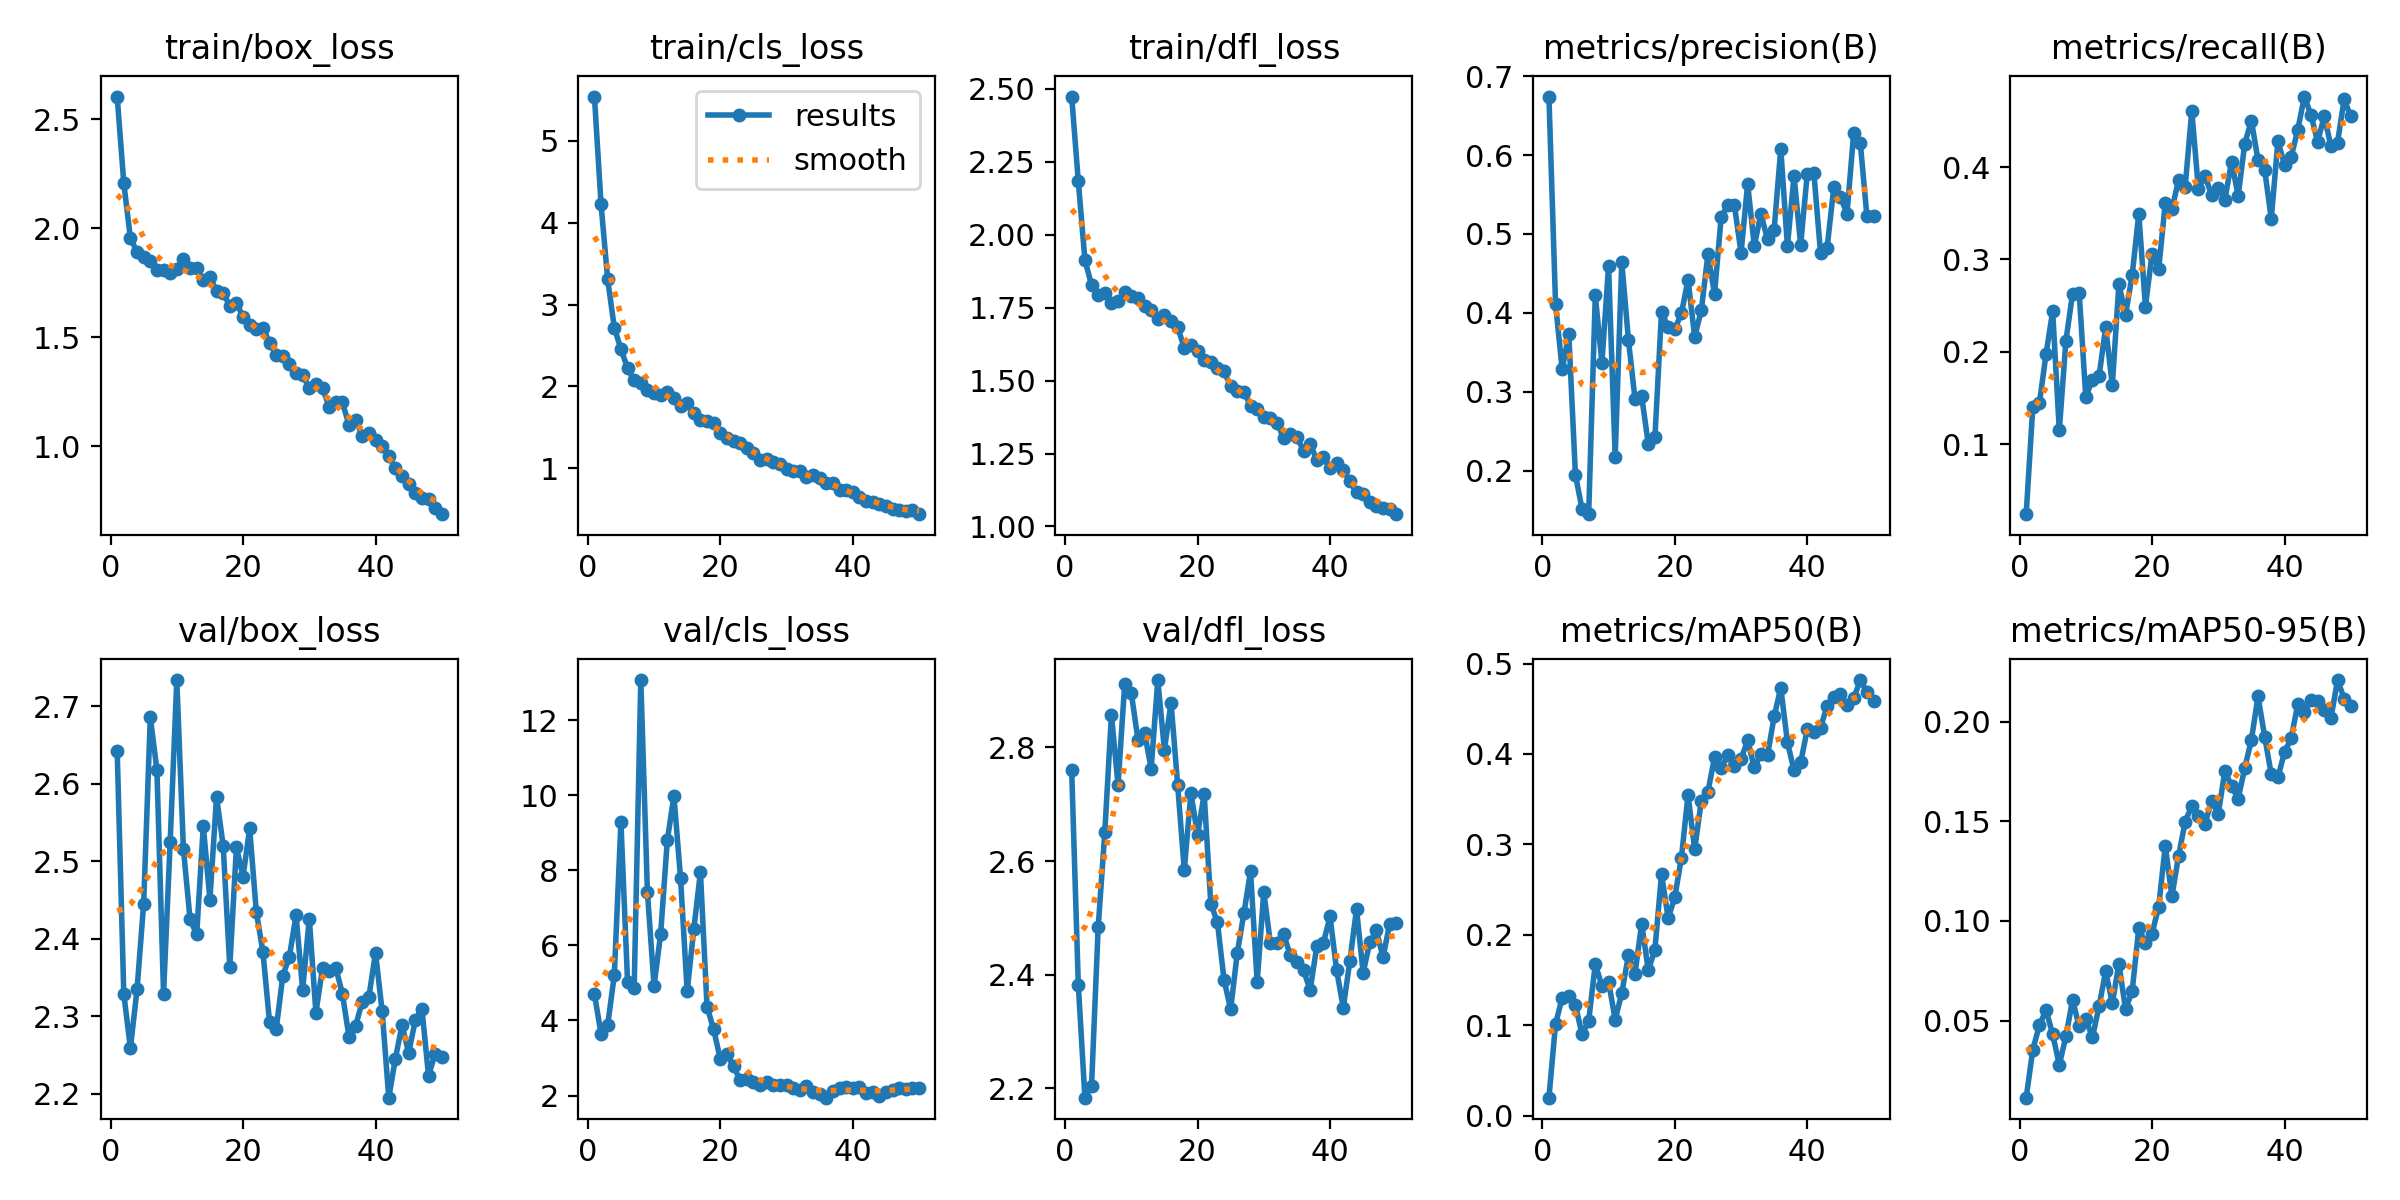

Source data for this figure (header and first rows):
epoch, time, train/box_loss, train/cls_loss, train/dfl_loss, metrics/precision(B), metrics/recall(B), metrics/mAP50(B), metrics/mAP50-95(B), val/box_loss, val/cls_loss, val/dfl_loss, lr/pg0, lr/pg1, lr/pg2
1, 6.103, 2.605, 5.541, 2.474, 0.674, 0.02429, 0.01974, 0.01128, 2.643, 4.709, 2.76, 7.272e-05, 7.272e-05, 7.272e-05
2, 10.23, 2.208, 4.225, 2.184, 0.4113, 0.1401, 0.1014, 0.0353, 2.329, 3.637, 2.383, 0.0001515, 0.0001515, 0.0001515
3, 14.8, 1.955, 3.306, 1.914, 0.3287, 0.1446, 0.1301, 0.04771, 2.259, 3.874, 2.184, 0.000227, 0.000227, 0.000227
4, 19.24, 1.893, 2.718, 1.828, 0.3733, 0.1979, 0.1319, 0.05522, 2.335, 5.205, 2.205, 0.0002993, 0.0002993, 0.0002993
5, 23.47, 1.87, 2.454, 1.793, 0.195, 0.2438, 0.1219, 0.04305, 2.445, 9.281, 2.483, 0.0003683, 0.0003683, 0.0003683
6, 27.29, 1.849, 2.224, 1.8, 0.1517, 0.1151, 0.08987, 0.02774, 2.685, 5.036, 2.651, 0.0004341, 0.0004341, 0.0004341
7, 31.15, 1.808, 2.073, 1.768, 0.1452, 0.2121, 0.1046, 0.0421, 2.618, 4.862, 2.857, 0.0004966, 0.0004966, 0.0004966
8, 34.99, 1.809, 2.044, 1.772, 0.4222, 0.2628, 0.1675, 0.06026, 2.329, 13.07, 2.734, 0.0005559, 0.0005559, 0.0005559
9, 39.23, 1.796, 1.952, 1.806, 0.3368, 0.2641, 0.1435, 0.04704, 2.525, 7.421, 2.911, 0.000612, 0.000612, 0.000612
10, 43.04, 1.815, 1.918, 1.789, 0.459, 0.151, 0.1482, 0.05085, 2.734, 4.922, 2.896, 0.0006648, 0.0006648, 0.0006648
11, 46.83, 1.861, 1.892, 1.783, 0.2181, 0.17, 0.1062, 0.04149, 2.516, 6.309, 2.814, 0.0007144, 0.0007144, 0.0007144
12, 50.67, 1.819, 1.937, 1.755, 0.4643, 0.1736, 0.1354, 0.05706, 2.425, 8.795, 2.826, 0.000711, 0.000711, 0.000711
13, 54.53, 1.817, 1.861, 1.743, 0.3659, 0.2266, 0.1772, 0.07475, 2.405, 9.982, 2.763, 0.000693, 0.000693, 0.000693
14, 58.79, 1.762, 1.757, 1.712, 0.2907, 0.1638, 0.157, 0.05869, 2.545, 7.792, 2.919, 0.000675, 0.000675, 0.000675
15, 62.72, 1.777, 1.799, 1.725, 0.2944, 0.2733, 0.2124, 0.07839, 2.45, 4.778, 2.796, 0.000657, 0.000657, 0.000657
16, 67.02, 1.713, 1.678, 1.703, 0.2341, 0.2403, 0.1605, 0.05565, 2.583, 6.429, 2.879, 0.000639, 0.000639, 0.000639
17, 70.92, 1.703, 1.589, 1.683, 0.2424, 0.283, 0.1836, 0.06468, 2.52, 7.947, 2.734, 0.000621, 0.000621, 0.000621
18, 74.79, 1.646, 1.577, 1.612, 0.4017, 0.3496, 0.2671, 0.0964, 2.364, 4.366, 2.584, 0.000603, 0.000603, 0.000603
19, 79.04, 1.659, 1.557, 1.622, 0.3816, 0.2489, 0.2184, 0.08883, 2.518, 3.76, 2.72, 0.000585, 0.000585, 0.000585
20, 82.88, 1.595, 1.427, 1.6, 0.3797, 0.3063, 0.2414, 0.09365, 2.48, 2.973, 2.646, 0.000567, 0.000567, 0.000567
21, 86.71, 1.557, 1.367, 1.57, 0.3994, 0.2894, 0.2851, 0.1069, 2.542, 3.105, 2.718, 0.000549, 0.000549, 0.000549
22, 90.97, 1.54, 1.334, 1.565, 0.4421, 0.3613, 0.3549, 0.1378, 2.435, 2.778, 2.525, 0.000531, 0.000531, 0.000531
23, 95.19, 1.545, 1.306, 1.542, 0.3699, 0.3543, 0.2945, 0.1124, 2.383, 2.407, 2.493, 0.000513, 0.000513, 0.000513
24, 99, 1.477, 1.246, 1.531, 0.4031, 0.3858, 0.3479, 0.1325, 2.292, 2.432, 2.391, 0.000495, 0.000495, 0.000495
25, 102.8, 1.421, 1.188, 1.48, 0.4742, 0.3787, 0.3582, 0.1497, 2.283, 2.371, 2.339, 0.000477, 0.000477, 0.000477
26, 107, 1.414, 1.095, 1.466, 0.4242, 0.4608, 0.3961, 0.1577, 2.352, 2.271, 2.439, 0.000459, 0.000459, 0.000459
27, 111.3, 1.378, 1.114, 1.462, 0.521, 0.3761, 0.3845, 0.1524, 2.377, 2.367, 2.508, 0.000441, 0.000441, 0.000441
28, 115.1, 1.338, 1.071, 1.413, 0.5366, 0.3906, 0.3984, 0.1488, 2.43, 2.282, 2.582, 0.000423, 0.000423, 0.000423
29, 118.9, 1.326, 1.047, 1.401, 0.5365, 0.3693, 0.3862, 0.1602, 2.334, 2.277, 2.388, 0.0004051, 0.0004051, 0.0004051
30, 123.2, 1.269, 0.9922, 1.376, 0.4762, 0.3776, 0.3945, 0.1538, 2.426, 2.286, 2.546, 0.0003871, 0.0003871, 0.0003871
31, 127, 1.286, 0.9684, 1.373, 0.5633, 0.3648, 0.4149, 0.1752, 2.304, 2.196, 2.455, 0.0003691, 0.0003691, 0.0003691
32, 131.3, 1.268, 0.9665, 1.356, 0.4852, 0.406, 0.3852, 0.1677, 2.362, 2.138, 2.457, 0.0003511, 0.0003511, 0.0003511
33, 135.2, 1.182, 0.8892, 1.302, 0.5253, 0.3689, 0.3998, 0.1612, 2.358, 2.257, 2.471, 0.0003331, 0.0003331, 0.0003331
34, 139, 1.204, 0.9181, 1.317, 0.4931, 0.4255, 0.3985, 0.1768, 2.363, 2.087, 2.434, 0.0003151, 0.0003151, 0.0003151
35, 142.9, 1.202, 0.8835, 1.307, 0.5057, 0.4502, 0.4414, 0.1909, 2.329, 2.052, 2.422, 0.0002971, 0.0002971, 0.0002971
36, 147.1, 1.098, 0.82, 1.26, 0.6078, 0.4076, 0.4733, 0.2127, 2.273, 1.942, 2.408, 0.0002791, 0.0002791, 0.0002791
37, 151.3, 1.123, 0.8172, 1.284, 0.4846, 0.3972, 0.413, 0.1924, 2.288, 2.12, 2.373, 0.0002611, 0.0002611, 0.0002611
38, 155.2, 1.047, 0.7369, 1.227, 0.5738, 0.3441, 0.3818, 0.1736, 2.319, 2.191, 2.45, 0.0002431, 0.0002431, 0.0002431
39, 159, 1.062, 0.7371, 1.237, 0.4862, 0.428, 0.3906, 0.172, 2.325, 2.231, 2.456, 0.0002251, 0.0002251, 0.0002251
40, 162.8, 1.032, 0.7155, 1.2, 0.5761, 0.4027, 0.427, 0.1847, 2.382, 2.209, 2.503, 0.0002071, 0.0002071, 0.0002071
41, 168, 1.003, 0.6545, 1.219, 0.5768, 0.4108, 0.4244, 0.1915, 2.306, 2.234, 2.408, 0.0001891, 0.0001891, 0.0001891
42, 171.8, 0.9543, 0.5971, 1.193, 0.4759, 0.4405, 0.4292, 0.2087, 2.195, 2.078, 2.342, 0.0001711, 0.0001711, 0.0001711
43, 175.7, 0.901, 0.585, 1.157, 0.4828, 0.4764, 0.4532, 0.2048, 2.245, 2.088, 2.425, 0.0001531, 0.0001531, 0.0001531
44, 179.5, 0.8638, 0.5631, 1.117, 0.559, 0.4564, 0.4629, 0.2109, 2.288, 1.98, 2.515, 0.0001351, 0.0001351, 0.0001351
45, 183.3, 0.8288, 0.538, 1.113, 0.5468, 0.4272, 0.4662, 0.2105, 2.253, 2.102, 2.404, 0.0001171, 0.0001171, 0.0001171
46, 187.1, 0.7854, 0.5023, 1.085, 0.5259, 0.4554, 0.4541, 0.2058, 2.295, 2.154, 2.457, 9.9081e-05, 9.9081e-05, 9.9081e-05
47, 190.9, 0.762, 0.4865, 1.071, 0.6273, 0.4226, 0.4614, 0.2016, 2.31, 2.205, 2.478, 8.10828e-05, 8.10828e-05, 8.10828e-05
48, 194.8, 0.7606, 0.474, 1.064, 0.6155, 0.4266, 0.4817, 0.2208, 2.223, 2.186, 2.431, 6.30846e-05, 6.30846e-05, 6.30846e-05
49, 199, 0.7157, 0.4855, 1.059, 0.523, 0.4735, 0.4686, 0.2115, 2.251, 2.19, 2.49, 4.50864e-05, 4.50864e-05, 4.50864e-05
50, 202.8, 0.6893, 0.4387, 1.042, 0.5229, 0.4548, 0.458, 0.2078, 2.248, 2.204, 2.491, 2.70882e-05, 2.70882e-05, 2.70882e-05
